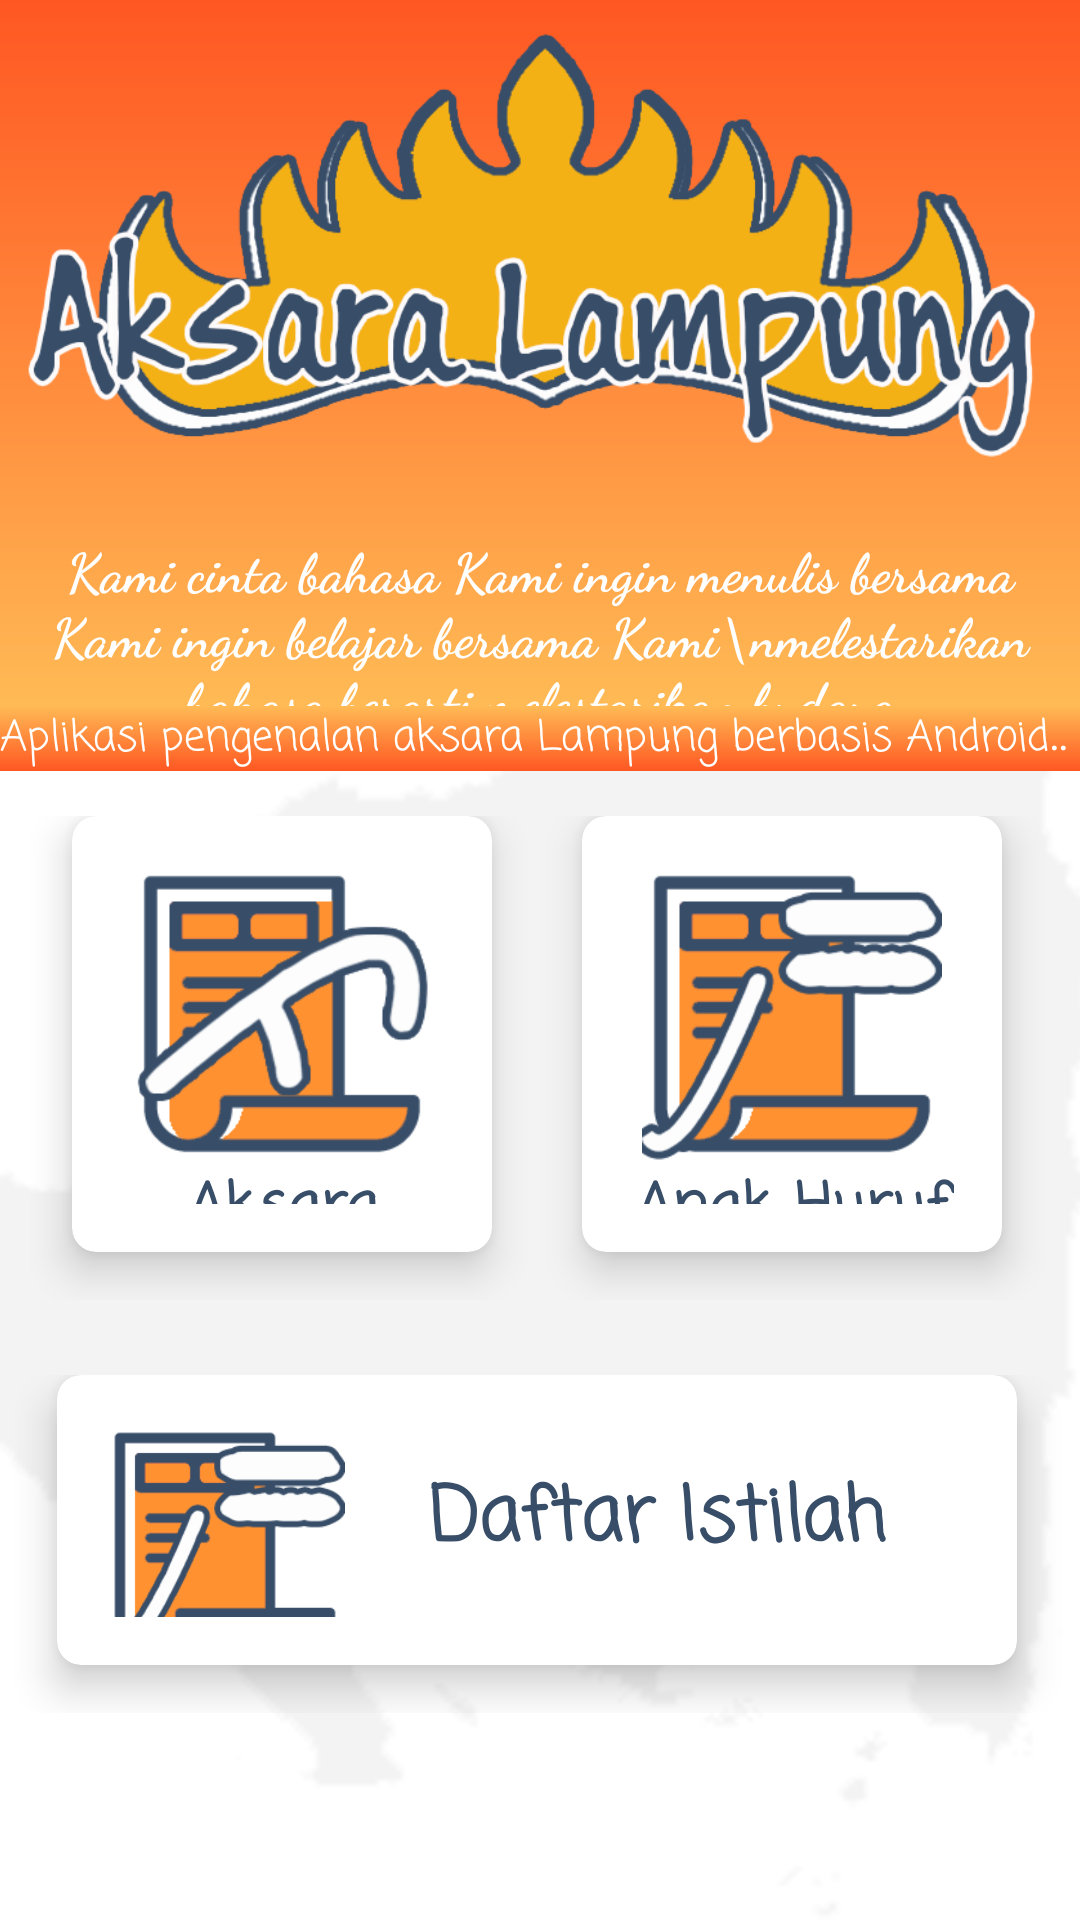

Android layout source for this screen:
<!-- AndroidManifest.xml: application theme AppTheme -->
<!-- res/layout/fragment_home.xml -->
<?xml version="1.0" encoding="utf-8"?>
<LinearLayout xmlns:android="http://schemas.android.com/apk/res/android"
    xmlns:app="http://schemas.android.com/apk/res-auto"
    xmlns:tools="http://schemas.android.com/tools"
    android:layout_width="match_parent"
    android:layout_height="match_parent"
    tools:context=".MainActivity"
    android:background="@drawable/bg12"
    android:orientation="vertical"
    android:weightSum="10"
    >

    <RelativeLayout
        android:layout_width="match_parent"
        android:layout_height="0dp"
        android:layout_weight="4"
        android:background="@drawable/grad2"
        >

        <androidx.constraintlayout.widget.ConstraintLayout
            android:layout_width="match_parent"
            android:layout_height="match_parent"
            android:layout_alignParentStart="true"
            android:layout_alignParentTop="true"
            android:layout_alignParentLeft="true"
            tools:ignore="RtlCompat">


            <ImageView
                android:id="@+id/imageView"
                android:layout_width="fill_parent"
                android:layout_height="160dp"
                android:layout_margin="4dp"
                app:layout_constraintBottom_toBottomOf="parent"
                app:layout_constraintEnd_toEndOf="parent"
                app:layout_constraintHorizontal_bias="0.0"
                app:layout_constraintStart_toStartOf="parent"
                app:layout_constraintTop_toTopOf="parent"
                app:layout_constraintVertical_bias="0.0"
                android:src="@drawable/siger4" />

            <TextView
              android:outlineSpotShadowColor="@color/black_effective"
                android:gravity="center_horizontal"
                android:layout_width="fill_parent"
                android:layout_height="wrap_content"
                android:layout_margin="15dp"
                android:fontFamily="cursive"
                android:textStyle="bold"
               android:textColor="#ffffff"
                android:textSize="18dp"
                android:text="Kami cinta bahasa Kami ingin menulis bersama Kami ingin belajar bersama Kami\nmelestarikan bahasa berarti melestarikan budaya"
                app:layout_constraintBottom_toBottomOf="parent"
                app:layout_constraintEnd_toEndOf="parent"
                app:layout_constraintHorizontal_bias="0.0"
                app:layout_constraintStart_toStartOf="parent"
                app:layout_constraintTop_toBottomOf="@+id/imageView"
                app:layout_constraintVertical_bias="0.075" />
        </androidx.constraintlayout.widget.ConstraintLayout>

    </RelativeLayout>
    <TextView
        android:id="@+id/txtMarquee"
        android:layout_width="fill_parent"
        android:layout_height="wrap_content"
        android:layout_alignParentLeft="true"
        android:layout_alignParentTop="true"
        android:ellipsize="marquee"
        android:textColorHighlight="#ffffff"
        android:marqueeRepeatLimit="marquee_forever"
        android:singleLine="true"
        android:text="Aplikasi pengenalan aksara Lampung berbasis Android menggunakan metode Template Matching... | "
        android:textColor="#ffffff"
        android:textSize="14sp"
        android:fontFamily="casual"
        android:background="@drawable/grad"
        android:typeface="sans" />


    <GridLayout
        android:layout_width="match_parent"
        android:layout_height="5dp"
        android:layout_marginTop="5dp"
        android:layout_marginBottom="5dp"
        android:layout_weight="3"
        android:alignmentMode="alignMargins"
        android:columnCount="2"
        android:columnOrderPreserved="false"
        android:padding="10dp">

        

        
        <androidx.cardview.widget.CardView
            android:id="@+id/mnu1"
            android:layout_width="0dp"
            android:layout_height="0dp"
            android:layout_rowWeight="1"
            android:layout_columnWeight="1"
            android:layout_marginLeft="14dp"
            android:layout_marginRight="16dp"
            android:layout_marginBottom="16dp"
            app:cardCornerRadius="8dp"
            app:cardElevation="8dp">

            <LinearLayout
                android:layout_width="wrap_content"
                android:layout_height="wrap_content"
                android:layout_gravity="center_horizontal|center_vertical"
                android:layout_margin="16dp"
                android:orientation="vertical">

                <ImageView
                    android:layout_width="fill_parent"
                    android:layout_height="100dp"
                    android:layout_gravity="center_horizontal"
                    android:src="@drawable/aksara" />

                <TextView
                    android:layout_width="match_parent"
                    android:layout_height="wrap_content"
                    android:fontFamily="casual"
                    android:gravity="center_horizontal"
                    android:text="Aksara"
                    android:textAlignment="center"
                    android:textColor="@color/textcolor"
                    android:textSize="20sp"
                    android:textStyle="bold" />

            </LinearLayout>

        </androidx.cardview.widget.CardView>

        
        <androidx.cardview.widget.CardView
            android:id="@+id/mnu2"
            android:layout_width="0dp"
            android:layout_height="0dp"
            android:layout_rowWeight="1"
            android:layout_columnWeight="1"
            android:layout_marginLeft="14dp"
            android:layout_marginRight="16dp"
            android:layout_marginBottom="16dp"
            app:cardCornerRadius="8dp"
            app:cardElevation="8dp">

            <LinearLayout
                android:layout_width="wrap_content"
                android:layout_height="wrap_content"
                android:layout_gravity="center_horizontal|center_vertical"
                android:layout_margin="16dp"
                android:orientation="vertical">

                <ImageView
                    android:layout_width="fill_parent"
                    android:layout_height="100dp"
                    android:layout_gravity="center_horizontal"
                    android:src="@drawable/anak_huruf" />

                <TextView
                    android:layout_width="match_parent"
                    android:layout_height="wrap_content"
                    android:fontFamily="casual"
                    android:gravity="center_horizontal"
                    android:text="Anak Huruf"
                    android:textAlignment="center"
                    android:textColor="@color/textcolor"
                    android:textSize="20sp"
                    android:textStyle="bold" />

            </LinearLayout>

        </androidx.cardview.widget.CardView>


        


    </GridLayout>

    <GridLayout
        android:layout_width="match_parent"
        android:layout_height="5dp"
        android:layout_marginTop="5dp"
        android:layout_marginBottom="5dp"
        android:layout_weight="2"
        android:alignmentMode="alignMargins"
        android:columnCount="1"
        android:columnOrderPreserved="false"
        android:padding="5dp">

        
        <androidx.cardview.widget.CardView
            android:id="@+id/mnu3"
            android:layout_width="fill_parent"
            android:layout_height="fill_parent"
            android:layout_marginLeft="14dp"
            android:layout_marginRight="16dp"
            android:layout_marginBottom="16dp"
            app:cardCornerRadius="8dp"
            app:cardElevation="8dp">

            <LinearLayout
                android:layout_width="fill_parent"
                android:layout_height="wrap_content"
                android:layout_margin="16dp"
                android:orientation="horizontal">

                <ImageView
                    android:layout_width="80dp"
                    android:layout_height="80dp"
                    android:layout_gravity="center_horizontal"
                    android:src="@drawable/anak_huruf" />

                <TextView
                    android:layout_width="fill_parent"
                    android:layout_height="fill_parent"
                    android:fontFamily="casual"
                    android:gravity="center_horizontal|center_vertical"
                    android:text="Daftar Istilah"
                    android:textAlignment="center"
                    android:textColor="@color/textcolor"
                    android:textSize="25sp"
                    android:textStyle="bold" />

            </LinearLayout>

        </androidx.cardview.widget.CardView>


        </GridLayout>


</LinearLayout>
<!-- resources referenced by this layout -->
<resources>
  <color name="black_effective">#2a2a2a</color>
  <color name="textcolor">#374d68</color>
  <!-- drawable aksara: png bitmap (drawable, 12979 bytes) -->
  <!-- drawable anak_huruf: png bitmap (drawable, 12171 bytes) -->
  <!-- drawable bg12: png bitmap (drawable, 55764 bytes) -->
  <!-- drawable grad (drawable) -->
  <?xml version="1.0" encoding="utf-8"?>
  <shape xmlns:android="http://schemas.android.com/apk/res/android"
      android:shape="rectangle">
  
      <gradient
          android:angle="270"
          android:endColor="#FF5722"
          android:startColor="#FFBA55" />
  
  </shape>
  <!-- drawable grad2 (drawable) -->
  <?xml version="1.0" encoding="utf-8"?>
  <shape xmlns:android="http://schemas.android.com/apk/res/android"
      android:shape="rectangle">
  
      <gradient
          android:angle="90"
          android:endColor="#FF5722"
          android:startColor="#FFBA55" />
  
  </shape>
  <!-- drawable siger4: png bitmap (drawable, 86123 bytes) -->
  <style name="AppTheme" parent="Theme.AppCompat.Light.NoActionBar">
          
          <item name="colorPrimary">@color/colorPrimary</item>
          <item name="colorPrimaryDark">@color/colorPrimaryDark</item>
          <item name="colorAccent">@color/colorAccent</item>
  
      </style>
  <color name="colorPrimary">#FF9800</color>
  <color name="colorPrimaryDark">#FF5722</color>
  <color name="colorAccent">#FF9800</color>
</resources>
